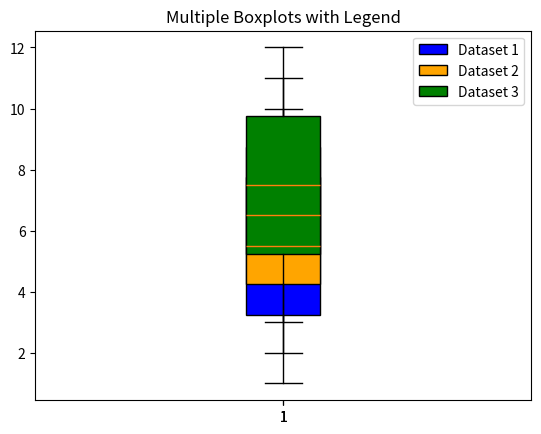

Write Python code to recreate this figure.
import matplotlib.pyplot as plt

data1 = [1, 2, 3, 4, 5, 6, 7, 8, 9, 10]
data2 = [2, 3, 4, 5, 6, 7, 8, 9, 10, 11]
data3 = [3, 4, 5, 6, 7, 8, 9, 10, 11, 12]

datasets = [data1, data2, data3]
labels = ['Dataset 1', 'Dataset 2', 'Dataset 3']
colors = ['blue', 'orange', 'green']

fig, ax = plt.subplots()

for data, label, color in zip(datasets, labels, colors):
    bp = ax.boxplot(data, patch_artist=True)
    for patch in bp['boxes']:
        patch.set_facecolor(color)
        patch.set_label(label)

ax.legend()
plt.title("Multiple Boxplots with Legend")
plt.show()
